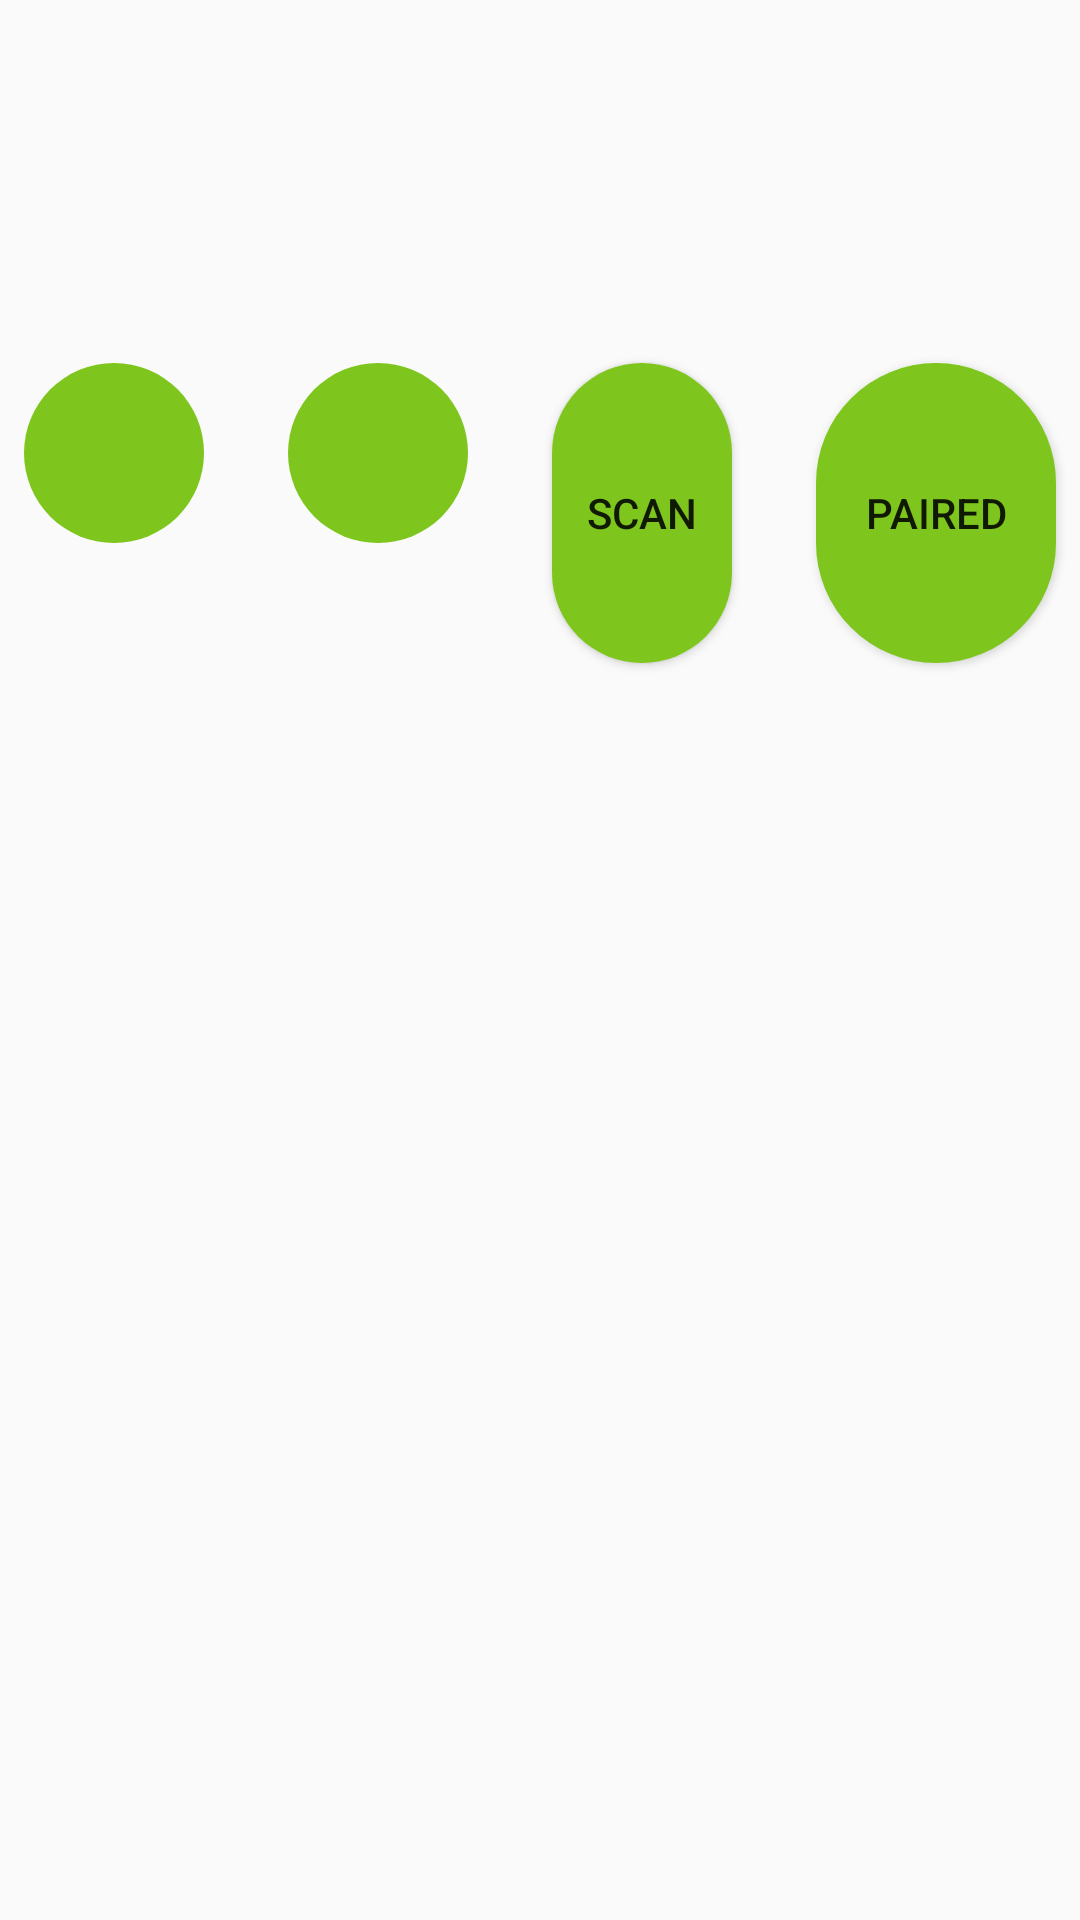

Produce the Android XML layout that renders to this screen, including the resource entries it uses.
<!-- AndroidManifest.xml: application theme AppTheme -->
<!-- res/layout/fragment_connect_device.xml -->
<?xml version="1.0" encoding="utf-8"?>
<RelativeLayout xmlns:android="http://schemas.android.com/apk/res/android"
    android:layout_width="match_parent"
    android:layout_height="match_parent">










    <LinearLayout
        android:layout_width="match_parent"
        android:layout_height="match_parent"
        android:orientation="vertical"
        android:gravity="center_horizontal">

        
        <ImageView
            android:id="@+id/imageViewBlt"
            android:layout_width="80dp"
            android:layout_height="80dp"/>

        <TextView
            android:id="@+id/textViewStatusBlt"
            android:layout_width="wrap_content"
            android:layout_height="wrap_content"
            android:text=""
            android:textSize="20sp"
            android:layout_centerInParent="true"/>

    <LinearLayout
        android:layout_width="match_parent"
        android:layout_height="wrap_content"
        android:orientation="horizontal"
        android:gravity="center_horizontal">


        <ImageButton
            android:src="@drawable/ic_connect_bluetooth"
            android:id="@+id/btnOn"
            android:text="on"
            android:layout_width="60dp"
            android:layout_margin="14dp"
            android:layout_height="60dp"
            android:background="@drawable/circle_button"
            android:textSize="14sp"
            />

        <ImageButton
            android:src="@drawable/ic_disconnect_bluetooth"
            android:id="@+id/btnOff"
            android:text="off"
            android:layout_width="60dp"
            android:layout_margin="14dp"
            android:layout_height="60dp"
            android:background="@drawable/circle_button"
            android:textSize="14sp"

            />

        <Button
            android:id="@+id/btnDiscover"
            android:text="Scan"
            android:layout_width="60sp"
            android:layout_margin="14dp"
            android:layout_height="wrap_content"
            android:background="@drawable/circle_button"
            android:textSize="14sp"
            />



        <Button
            android:id="@+id/btnPairedDevices"
            android:text="Paired"
            android:layout_width="80sp"
            android:layout_margin="14dp"
            android:layout_height="wrap_content"
            android:background="@drawable/circle_button"
            android:textSize="14sp"
            />
    </LinearLayout>
        <RelativeLayout
            android:layout_width="wrap_content"
            android:layout_height="wrap_content">
            <ListView
                android:id="@+id/listViewScanBlt"
                android:layout_width="wrap_content"
                android:layout_height="match_parent" />
            <ListView
                android:id="@+id/listViewBlt"
                android:layout_width="match_parent"
                android:layout_height="match_parent" />
        </RelativeLayout>


    </LinearLayout>

</RelativeLayout>
<!-- resources referenced by this layout -->
<resources>
  <!-- drawable circle_button (drawable) -->
  <?xml version="1.0" encoding="utf-8"?>
  <shape xmlns:android="http://schemas.android.com/apk/res/android"
      android:shape="rectangle">
  <size android:height="100dp" android:width="100dp"/>
      <corners android:radius="70dp"/>
      <solid android:color="#7EC61D" />
      <padding android:bottom="7dp"
          android:left="7dp"
          android:right="7dp"
          android:top="7dp"/>
  
  </shape>
  <style name="AppTheme" parent="Theme.AppCompat.Light.NoActionBar">
          
          <item name="colorPrimary">@color/colorPrimary</item>
          <item name="colorPrimaryDark">@color/colorPrimaryDark</item>
          <item name="colorAccent">@color/colorAccent</item>
  
      </style>
  <color name="colorPrimary">#7EC61D</color>
  <color name="colorPrimaryDark">#629b17</color>
  <color name="colorAccent">#D81B60</color>
</resources>
